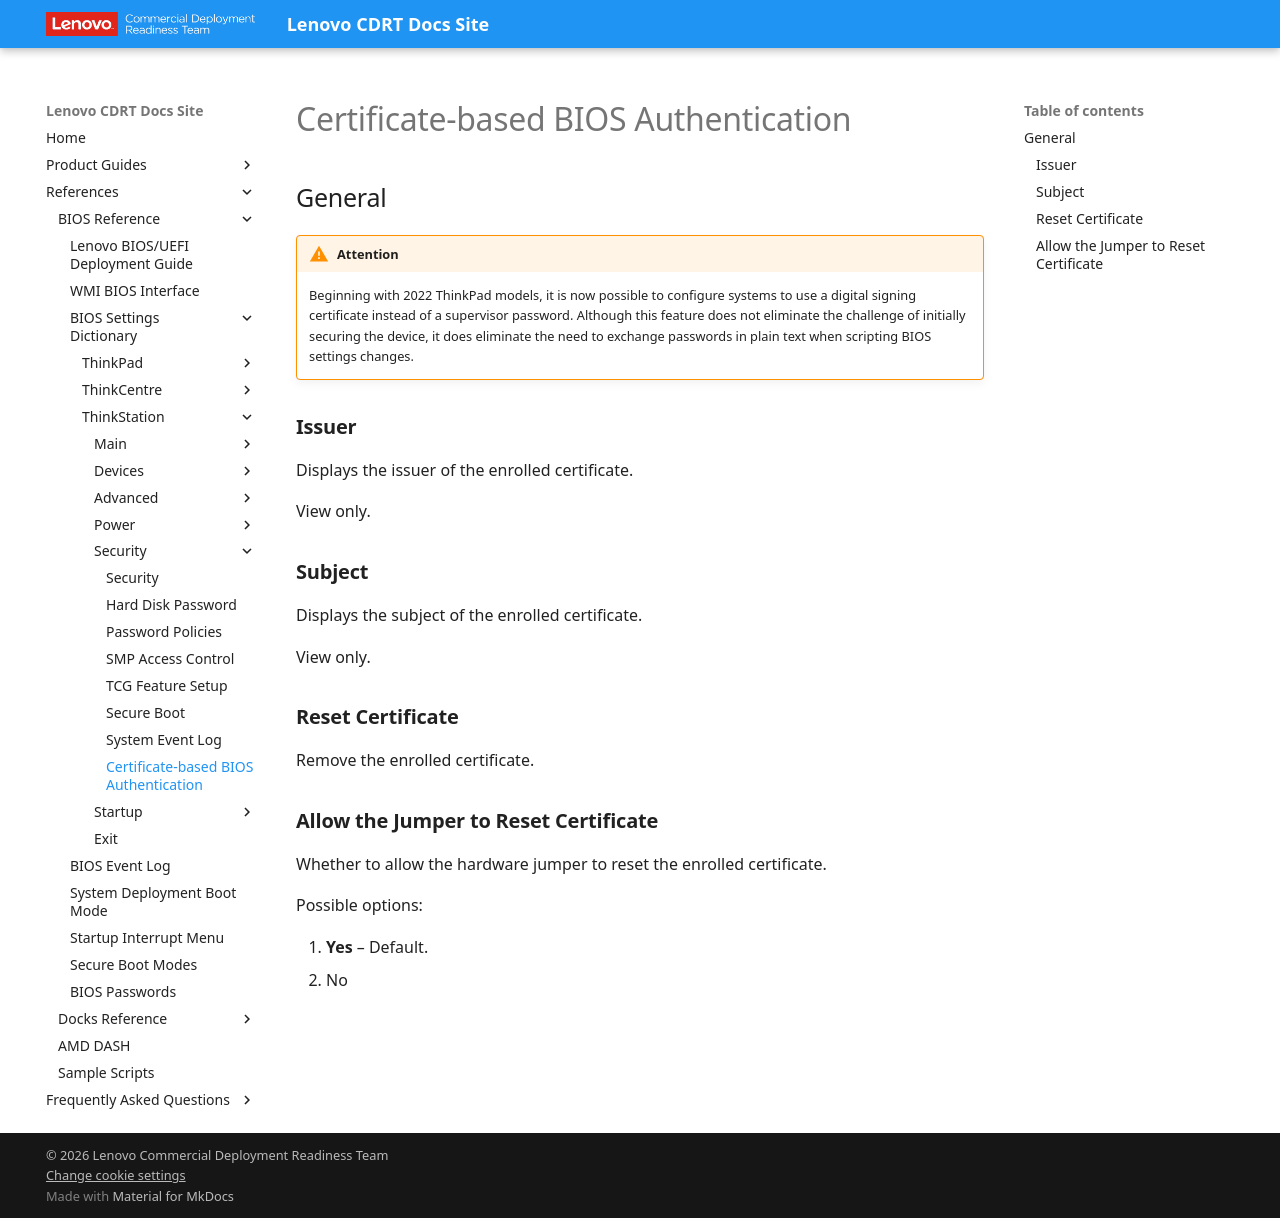

repository: CDRT/mk_docs · page: ref/bios/settings/thinkstation/certbasedbiosauth/index.html · generator: mkdocs

# Certificate-based BIOS Authentication

## General

!!! warning "Attention"
    Beginning with 2022 ThinkPad models, it is now possible to configure systems to use a digital signing certificate instead of a supervisor password. Although this feature does not eliminate the challenge of initially securing the device, it does eliminate the need to exchange passwords in plain text when scripting BIOS settings changes.

### **Issuer**

Displays the issuer of the enrolled certificate.

View only.

### **Subject**

Displays the subject of the enrolled certificate.

View only.

### **Reset Certificate**

Remove the enrolled certificate.

### **Allow the Jumper to Reset Certificate**

Whether to allow the hardware jumper to reset the enrolled certificate.

Possible options:

1. **Yes** – Default.
2. No
